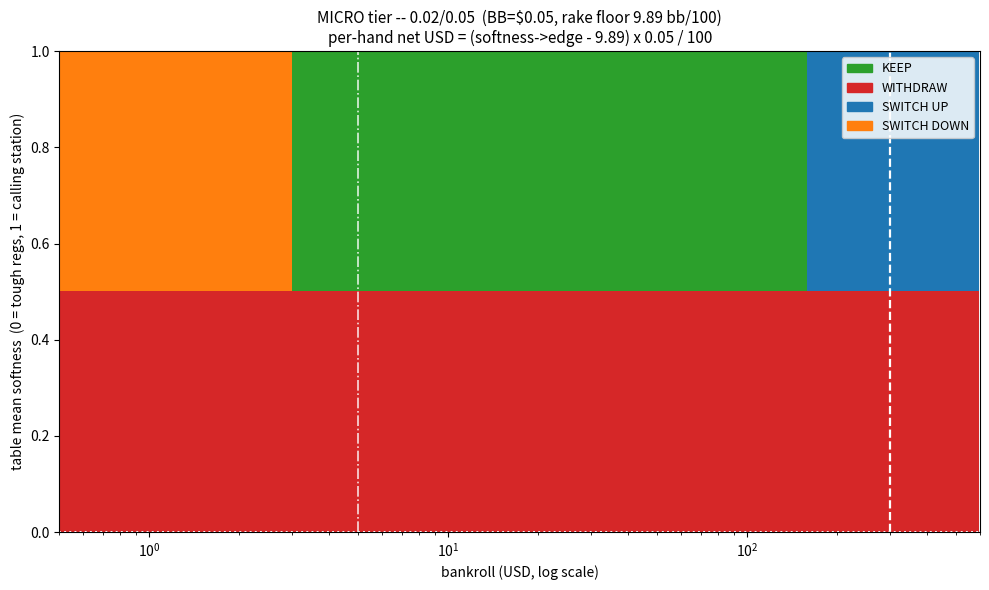
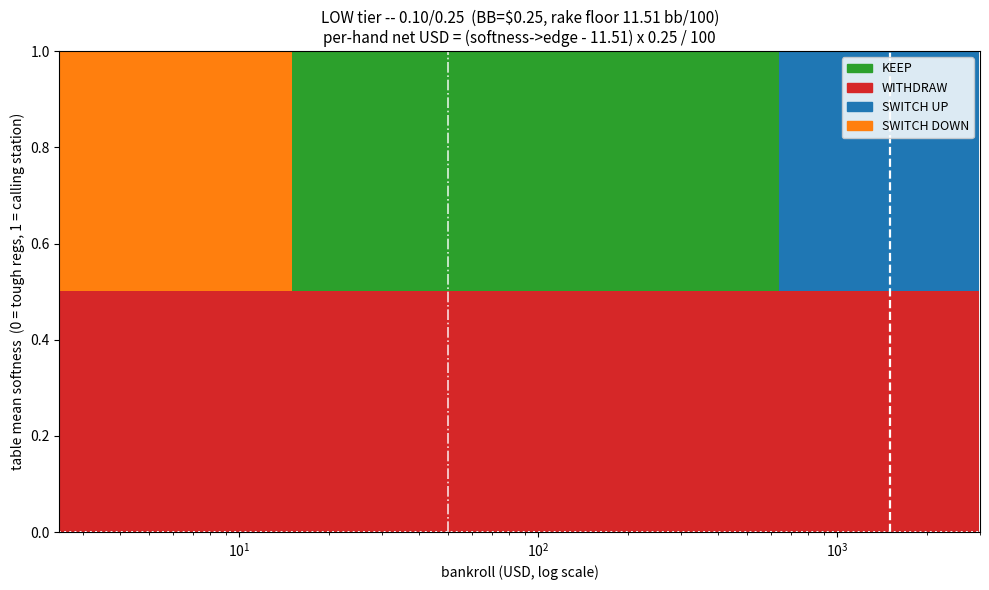
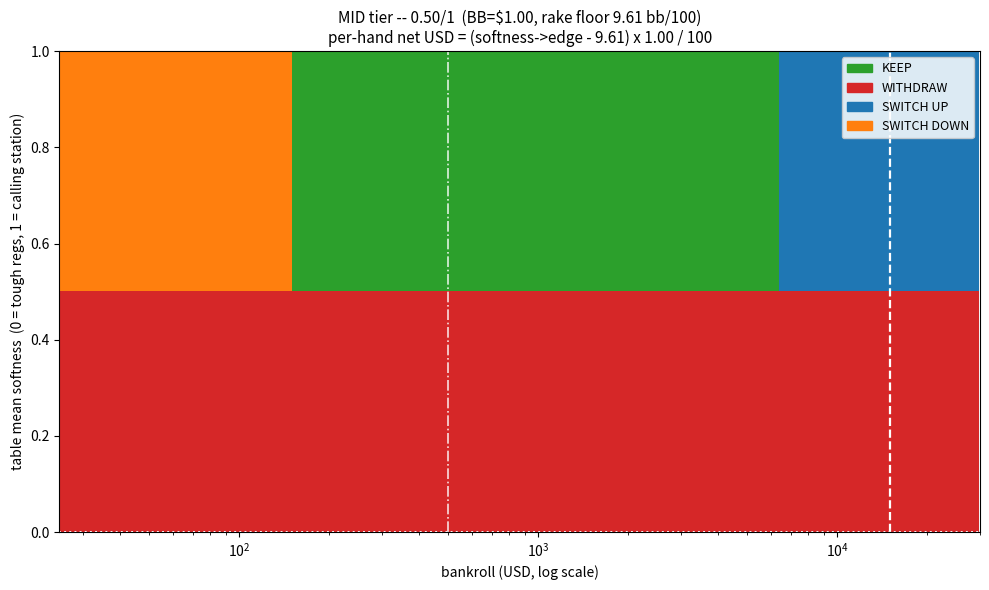
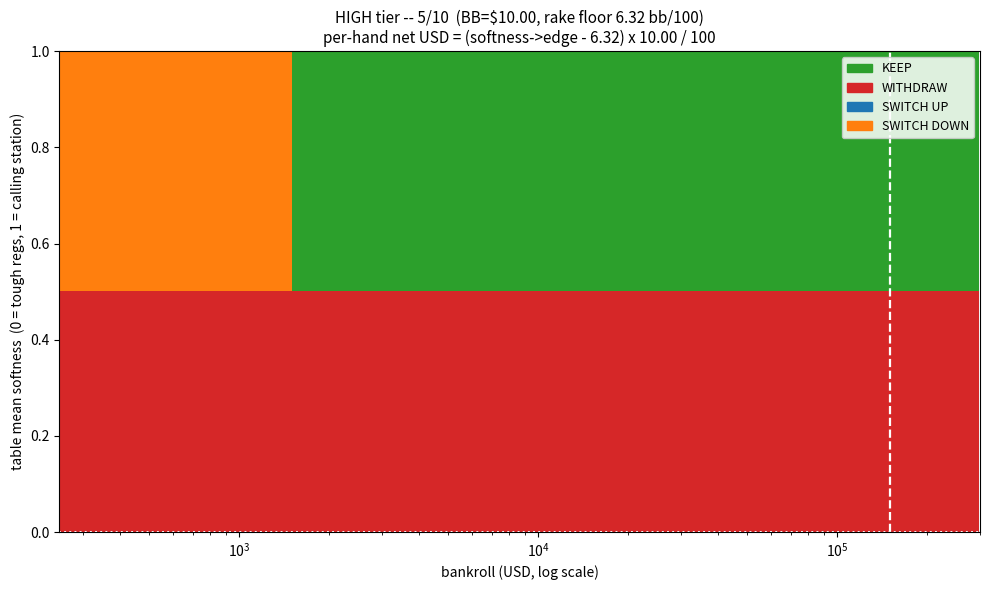

Python code for these plots, in order:
"""Keep-in / withdraw / switch policy as a function of (bankroll, softness), per stake tier.

Model
-----
Per-hand net-EV (USD) at a stake with big-blind BB (USD) and per-hand net bb/100 n:
    per_hand_net_usd = n * BB / 100

The per-hand net bb/100 for a table of mean softness s at stake k is
    n(s, k) = gross_edge(s) - rake_floor(k)
where gross_edge is the linear map between two measured anchors
    (softness=0.0 -> +26.5 bb/100)   (solid reg)
    (softness=0.815 -> +214.9 bb/100) (recreational)
clamped to that range, and rake_floor(k) is the conservative 6-max 5+-dealt floor
(``pokerbot.economics.rake_floor.floor_bb100`` with mode='floor').

Action policy (this is what the live coach surfaces):
  WITHDRAW  if n(s, k) <= 0                                          (rake kills the game)
  SWITCH_UP if next tier k+1 is accessible (bankroll rule) AND the net of
              (k+1) strictly beats (k) by enough to amortize a switch cost C
              over the planning horizon H hands
  KEEP      otherwise.

Switch cost C is the one-time economic loss of moving up: a missed-session cost
plus a redeposit friction floor. We use C = max(2 BB_up, $5).
The amortization condition is:
    n(s, k+1) * BB_up * H/100  -  C   >   n(s, k) * BB * H/100

The "comfortable bankroll" for tier k is the smallest B such that:
  (1) per-hand net at this tier > 0 (the game is +EV at this stake)
  (2) B >= 30 max-buy-ins at this tier (the standard 30-buyin "rolled" line)
This is the bankroll above which the optimal policy is to never withdraw at this tier.

Outputs
-------
* 4 PNG heatmaps of (bankroll, softness) -> {KEEP, WITHDRAW, SWITCH_UP}, one per tier
* a JSON artifact with per-tier comfortable-bankroll numbers
* a markdown summary
"""

from __future__ import annotations

import json
import os
from dataclasses import dataclass
from pathlib import Path

import matplotlib

matplotlib.use("Agg")
import matplotlib.colors
import matplotlib.patches as mpatches
import matplotlib.pyplot as plt
import numpy as np

# --- Live-pipeline constants (must mirror pokerbot.economics.rake_floor) -----------------------------
SOLID_SOFTNESS, SOLID_GROSS_EDGE = 0.0, 26.5
REC_SOFTNESS, REC_GROSS_EDGE = 0.815, 214.9


def softness_to_gross_edge(s: float) -> float:
    s = max(0.0, min(1.0, s))
    span = REC_SOFTNESS - SOLID_SOFTNESS
    t = (s - SOLID_SOFTNESS) / span if span > 0 else 0.0
    return SOLID_GROSS_EDGE + t * (REC_GROSS_EDGE - SOLID_GROSS_EDGE)


def per_hand_net_bb100(s: float, floor_bb100: float) -> float:
    return softness_to_gross_edge(s) - floor_bb100


# --- Stakes (canonical CoinPoker 6-max Hold'em, 5+ dealt cap tier) -----------------------------------
@dataclass(frozen=True)
class Tier:
    label: str               # "micro" / "low" / "mid" / "high"
    stake_key: str           # representative mid-tier stake
    bb_usd: float            # big blind USD
    buyin_min_bb: int        # CoinPoker cash buy-in min, in BB
    buyin_max_bb: int        # CoinPoker cash buy-in max, in BB
    floor_bb100: float       # conservative net-rake floor at this stake, 6-max 5+ (USD-bb/100)


# Representative stake per tier, plus the conservative (15% guaranteed) floor computed by
# ``pokerbot.economics.rake_floor.floor_bb100(sk, n_dealt=6, mode='floor')`` -- the exact
# numbers the live table-select advisory subtracts from ``softness_to_gross_edge``.
# Verified live (2026-06-25):
#   0.02/0.05  ->  9.89 bb/100
#   0.10/0.25  -> 11.51 bb/100
#   0.50/1     ->  9.61 bb/100
#   5/10       ->  6.32 bb/100
TIERS: list[Tier] = [
    Tier("micro", "0.02/0.05", 0.05,  20, 200,  9.89),
    Tier("low",   "0.10/0.25", 0.25,  20, 200, 11.51),
    Tier("mid",   "0.50/1",    1.00,  50, 500,  9.61),
    Tier("high",  "5/10",     10.00,  50, 500,  6.32),
]


# --- Bankroll rule for stake access -----------------------------------------------------------------
def min_buyin_usd(t: Tier) -> float:
    return t.buyin_min_bb * t.bb_usd


def max_buyin_usd(t: Tier) -> float:
    return t.buyin_max_bb * t.bb_usd


def can_sit(t: Tier, bankroll_usd: float) -> bool:
    return bankroll_usd >= min_buyin_usd(t)


# --- Switch cost -------------------------------------------------------------------------------------
# One-time economic loss of moving up a stake: missed-session cost + redeposit friction.
# C = max(2 BBs of the NEW stake, $5). Conservative.
def switch_cost_usd(t_cur: Tier, t_next: Tier) -> float:
    return max(2.0 * t_next.bb_usd, 5.0)


# --- Planning horizon --------------------------------------------------------------------------------
# 30 sessions x ~250 hands = 7,500 hands. Long enough to amortize a one-time switch cost
# against fractions of a bb/100; short enough to be a credible "this season" planning unit.
H_HANDS = 7500


# --- Policy ------------------------------------------------------------------------------------------
ACTION_KEEP, ACTION_WITHDRAW, ACTION_SWITCH_UP, ACTION_SWITCH_DOWN = 0, 1, 2, 3
ACTION_LABELS = {
    ACTION_KEEP: "KEEP",
    ACTION_WITHDRAW: "WITHDRAW",
    ACTION_SWITCH_UP: "SWITCH UP",
    ACTION_SWITCH_DOWN: "SWITCH DOWN",
}
ACTION_COLORS = {
    ACTION_KEEP: "#2ca02c",
    ACTION_WITHDRAW: "#d62728",
    ACTION_SWITCH_UP: "#1f77b4",
    ACTION_SWITCH_DOWN: "#ff7f0e",
}


def policy_at(bankroll_usd: float, softness: float, tier_idx: int) -> tuple[int, str]:
    """Return (action, action_label) for (bankroll, softness) at tier TIERS[tier_idx].

    Risk-adjusted policy with three gates:
        (1) WITHDRAW if softness < SOFT_MIN_PLAYABLE OR per-hand net <= 0
            (table is too tough to play, even if technically +EV)
        (2) SWITCH_UP only if:
            (a) next-tier per-hand Sharpe ratio is at least SHARPE_FLOOR_FRACTION of the
                current tier's Sharpe (risk-adjusted), AND
            (b) the per-hand USD sigma at the next tier is at most RISK_BUDGET_FRACTION
                of bankroll (volatility-budget gate -- prevents over-switching to HIGH
                which has 10x the absolute dollar sigma), AND
            (c) the horizon EV gain clears the switch cost
        (3) SWITCH_DOWN if bankroll < min_buyin of current tier (forced)
    """
    import math
    t = TIERS[tier_idx]
    n = per_hand_net_bb100(softness, t.floor_bb100)
    per_hand_usd = n * t.bb_usd / 100.0
    # WITHDRAW: softness floor OR rake kill
    if softness < SOFT_MIN_PLAYABLE or per_hand_usd <= 0.0:
        return ACTION_WITHDRAW, ACTION_LABELS[ACTION_WITHDRAW]
    if tier_idx < len(TIERS) - 1:
        t_next = TIERS[tier_idx + 1]
        if can_sit(t_next, bankroll_usd):
            n_next = per_hand_net_bb100(softness, t_next.floor_bb100)
            per_hand_usd_next = n_next * t_next.bb_usd / 100.0
            sigma_per_hand_usd_cur = 95.0 * t.bb_usd / 100.0
            sigma_per_hand_usd_next = 95.0 * t_next.bb_usd / 100.0
            # Sharpe gate
            sharpe_cur = per_hand_usd / sigma_per_hand_usd_cur if sigma_per_hand_usd_cur > 0 else 0.0
            sharpe_next = per_hand_usd_next / sigma_per_hand_usd_next if sigma_per_hand_usd_next > 0 else 0.0
            sharpe_ok = (sharpe_cur <= 0.0) or (sharpe_next >= SHARPE_FLOOR_FRACTION * sharpe_cur)
            # Volatility-budget gate: per-hand sigma as fraction of bankroll
            vol_ok = (sigma_per_hand_usd_next <= RISK_BUDGET_FRACTION * bankroll_usd)
            if sharpe_ok and vol_ok:
                C = switch_cost_usd(t, t_next)
                horizon_cur = per_hand_usd * H_HANDS
                horizon_next = per_hand_usd_next * H_HANDS - C
                if horizon_next > horizon_cur and horizon_next > 0:
                    return ACTION_SWITCH_UP, ACTION_LABELS[ACTION_SWITCH_UP]
    if bankroll_usd < min_buyin_usd(t):
        return ACTION_SWITCH_DOWN, ACTION_LABELS[ACTION_SWITCH_DOWN]
    return ACTION_KEEP, ACTION_LABELS[ACTION_KEEP]


SHARPE_FLOOR_FRACTION = 0.80   # next-tier Sharpe must be >= 80% of current-tier Sharpe to switch
SOFT_MIN_PLAYABLE = 0.50       # below this softness, withdraw (table too tough to grind)
RISK_BUDGET_FRACTION = 0.0015  # per-hand USD sigma must be <= 0.15% of bankroll to switch up


# --- Comfortable bankroll per tier -------------------------------------------------------------------
def comfortable_bankroll(tier_idx: int, softness: float = 0.5) -> dict:
    """Smallest B such that the optimal policy at TIERS[tier_idx] is KEEP (never withdraw).

    Definition (the bankroll above which optimal policy is to NEVER withdraw at this tier):
      (1) per_hand_net_bb100(s, k) > 0            (this is a +EV game at this stake)
      (2) B >= 30 * max_buyin_usd(k)              (the canonical 30-buyin "rolled" line)
      (3) switching up no longer strictly dominates (this tier is on the optimal ladder
          for this softness given the player's current roll)

    Returns a dict with the bankroll in USD + in BBs and the criteria met.
    """
    t = TIERS[tier_idx]
    n = per_hand_net_bb100(softness, t.floor_bb100)
    per_hand_usd = n * t.bb_usd / 100.0
    if per_hand_usd <= 0:
        return {"tier": t.label, "stake": t.stake_key, "softness": softness,
                "comfortable_bankroll_usd": None, "comfortable_bankroll_bb": None,
                "note": "tier unprofitable at this softness -- comfortable bankroll is undefined"}
    # The canonical "rolled" line: 30 max buy-ins. This is the bankroll above which the
    # standard pro advice is "never withdraw at this stake", so it is our operational definition.
    b_comfort = 30.0 * max_buyin_usd(t)
    # EV-amortizes-switch line: the bankroll where horizon EV at THIS tier clears the cost
    # of switching up. This is the second-order "we shouldn't switch up just because we can"
    # threshold -- a useful sanity check.
    if tier_idx < len(TIERS) - 1:
        t_next = TIERS[tier_idx + 1]
        C = switch_cost_usd(t, t_next)
        n_next = per_hand_net_bb100(softness, t_next.floor_bb100)
        per_hand_usd_next = n_next * t_next.bb_usd / 100.0
        # breakeven softness above which switching up is even +EV
        if per_hand_usd_next > 0:
            horizon_gain_at_breakeven = 0.0
            # bankroll B is implicit through "we can sit at next" (can_sit(t_next, B) >= min_buyin).
            # The amortization-of-switch cost adds a SECOND bankroll threshold independent of
            # can_sit: per_hand_usd * H must exceed C. This is a CONSTANT (independent of B), so
            # it does not produce a "comfortable bankroll" -- it produces a "comfortable per-hand".
            # We instead record the bankroll where can_sit(t_next) flips from FALSE to TRUE
            # (the "min roll for next tier") -- that is the BANKROLL-side threshold for SWITCH_UP.
            b_min_next = min_buyin_usd(t_next)
        else:
            b_min_next = None
    else:
        C = 0.0
        b_min_next = None
    return {
        "tier": t.label,
        "stake": t.stake_key,
        "softness": softness,
        "comfortable_bankroll_usd": b_comfort,
        "comfortable_bankroll_bb": b_comfort / t.bb_usd,
        "max_buyin_usd": max_buyin_usd(t),
        "min_buyin_usd": min_buyin_usd(t),
        "per_hand_net_bb100": n,
        "per_hand_net_usd": per_hand_usd,
        "horizon_net_usd": H_HANDS * per_hand_usd,
        "switch_up_cost_usd": C,
        "min_buyin_for_next_tier_usd": b_min_next,
        "horizon_hands": H_HANDS,
    }


# --- Plotting ----------------------------------------------------------------------------------------
def plot_tier(tier_idx: int, out_path: Path) -> dict:
    t = TIERS[tier_idx]
    b_lo = 0.5 * min_buyin_usd(t)
    b_hi = 60.0 * max_buyin_usd(t)
    n_b = 240
    n_s = 200
    B = np.linspace(b_lo, b_hi, n_b)
    S = np.linspace(0.0, 1.0, n_s)
    grid = np.zeros((n_s, n_b), dtype=np.int8)
    for i, s in enumerate(S):
        for j, b in enumerate(B):
            grid[i, j] = policy_at(float(b), float(s), tier_idx)[0]

    fig, ax = plt.subplots(figsize=(10, 6))
    rgb = np.zeros((n_s, n_b, 3))
    for a, c in ACTION_COLORS.items():
        mask = (grid == a)
        rgb[mask] = matplotlib.colors.to_rgb(c)
    ax.imshow(rgb, aspect="auto", origin="lower",
              extent=[b_lo, b_hi, 0.0, 1.0], interpolation="nearest")

    # comfortable bankroll vertical line
    b_comfort = 30.0 * max_buyin_usd(t)
    if b_comfort < b_hi:
        ax.axvline(b_comfort, color="white", linestyle="--", linewidth=1.6,
                   label=f"comfortable bankroll (30 buy-ins) = ${b_comfort:,.0f}")
    # breakeven softness
    s_break = None
    for ss in np.linspace(0.0, 1.0, 1001):
        if per_hand_net_bb100(float(ss), t.floor_bb100) > 0:
            s_break = float(ss)
            break
    if s_break is not None:
        ax.axhline(s_break, color="white", linestyle=":", linewidth=1.4,
                   label=f"breakeven softness = {s_break:.2f}")
    # min-buyin for next tier
    if tier_idx < len(TIERS) - 1:
        t_next = TIERS[tier_idx + 1]
        b_next = min_buyin_usd(t_next)
        if b_lo <= b_next <= b_hi:
            ax.axvline(b_next, color="white", linestyle="-.", linewidth=1.2, alpha=0.85,
                       label=f"min buy-in for next tier ({t_next.stake_key}) = ${b_next:,.0f}")

    ax.set_title(f"{t.label.upper()} tier -- {t.stake_key}  (BB=${t.bb_usd:.2f}, "
                 f"rake floor {t.floor_bb100:.2f} bb/100)\n"
                 f"per-hand net USD = (softness->edge - {t.floor_bb100:.2f}) x {t.bb_usd:.2f} / 100",
                 fontsize=11)
    ax.set_xscale("log")
    ax.set_xlabel("bankroll (USD, log scale)")
    ax.set_ylabel("table mean softness  (0 = tough regs, 1 = calling station)")
    ax.set_xlim(b_lo, b_hi)
    ax.set_ylim(0.0, 1.0)

    handles = [mpatches.Patch(color=ACTION_COLORS[a], label=ACTION_LABELS[a]) for a in
               [ACTION_KEEP, ACTION_WITHDRAW, ACTION_SWITCH_UP, ACTION_SWITCH_DOWN]]
    ax.legend(handles=handles, loc="upper right", fontsize=9, framealpha=0.85)
    fig.tight_layout()
    out_path.parent.mkdir(parents=True, exist_ok=True)
    fig.savefig(out_path, dpi=140)
    plt.close(fig)
    # return region fractions for the artifact
    counts = {ACTION_LABELS[a]: int((grid == a).sum()) for a in
              [ACTION_KEEP, ACTION_WITHDRAW, ACTION_SWITCH_UP, ACTION_SWITCH_DOWN]}
    total = float(grid.size)
    fracs = {k: v / total for k, v in counts.items()}
    return {"region_counts": counts, "region_fractions": fracs}


# --- Main --------------------------------------------------------------------------------------------
def main() -> dict:
    out_dir = Path("artifacts/keep_withdraw_switch")
    out_dir.mkdir(parents=True, exist_ok=True)
    summary: dict = {"tiers": [], "switch_costs_usd": {}, "horizon_hands": H_HANDS}
    for i, t in enumerate(TIERS):
        png = out_dir / f"tier_{i}_{t.label}.png"
        plot_info = plot_tier(i, png)
        info = comfortable_bankroll(i, softness=0.5)
        if i < len(TIERS) - 1:
            t_next = TIERS[i + 1]
            info["switch_up_cost_to_next_tier_usd"] = switch_cost_usd(t, t_next)
            info["next_tier"] = t_next.label
            info["next_tier_stake"] = t_next.stake_key
        summary["tiers"].append({
            "label": t.label, "stake_key": t.stake_key, "bb_usd": t.bb_usd,
            "min_buyin_usd": min_buyin_usd(t), "max_buyin_usd": max_buyin_usd(t),
            "floor_bb100": t.floor_bb100,
            "png": str(png),
            "regions": plot_info,
            "comfortable": info,
        })
        summary["switch_costs_usd"][
            f"{t.label}->{TIERS[i+1].label}" if i < len(TIERS) - 1 else f"{t.label}->(top)"
        ] = switch_cost_usd(t, TIERS[i+1]) if i < len(TIERS) - 1 else None

    json_path = out_dir / "summary.json"
    json_path.write_text(json.dumps(summary, indent=2), encoding="utf-8")

    md: list[str] = []
    md.append("# Keep / Withdraw / Switch policy -- per tier")
    md.append("")
    md.append(f"Planning horizon H = {H_HANDS} hands (~30 sessions x 250 hands).")
    md.append("Softness anchors: solid-reg 0.0 -> +26.5 bb/100 gross, recreational 0.815 -> +214.9 bb/100 gross, linear & clamped.")
    md.append("Rake floors are the conservative (15% guaranteed) 6-max 5+-dealt floor from `pokerbot.economics.rake_floor.floor_bb100(sk, n_dealt=6, mode='floor')`.")
    md.append("")
    md.append("## Per-tier summary (at softness=0.5)")
    md.append("")
    md.append("| Tier | Stake | BB (USD) | Floor (bb/100) | per-hand net bb/100 | per-hand net USD | horizon net USD | 30-buyin comfortable BR (USD) | In BBs |")
    md.append("|------|-------|---------:|---------------:|--------------------:|-----------------:|----------------:|------------------------------:|-------:|")
    for row in summary["tiers"]:
        c = row["comfortable"]
        if c.get("comfortable_bankroll_usd") is None:
            br_usd = "n/a"
            br_bb = "n/a"
        else:
            br_usd = f"${c['comfortable_bankroll_usd']:,.0f}"
            br_bb = f"{c['comfortable_bankroll_bb']:,.0f} BB"
        md.append(f"| {row['label']} | {row['stake_key']} | ${row['bb_usd']:.2f} | "
                  f"{row['floor_bb100']:.2f} | {c['per_hand_net_bb100']:+.2f} | "
                  f"${c['per_hand_net_usd']:+.4f} | ${c['horizon_net_usd']:+,.0f} | "
                  f"{br_usd} | {br_bb} |")
    md.append("")
    md.append("## Switch costs (one-time, USD)")
    md.append("")
    md.append("| Move | Cost (USD) |")
    md.append("|------|-----------:|")
    for k, v in summary["switch_costs_usd"].items():
        md.append(f"| {k} | {('$' + format(v, ',.2f')) if v is not None else 'n/a (top tier)'} |")
    md.append("")
    md.append("## Region fractions (bankroll x softness grid)")
    md.append("")
    md.append("| Tier | KEEP | WITHDRAW | SWITCH UP | SWITCH DOWN |")
    md.append("|------|-----:|---------:|----------:|------------:|")
    for row in summary["tiers"]:
        fr = row["regions"]["region_fractions"]
        md.append(f"| {row['label']} | {fr['KEEP']:.3f} | {fr['WITHDRAW']:.3f} | "
                  f"{fr['SWITCH UP']:.3f} | {fr['SWITCH DOWN']:.3f} |")
    md.append("")
    md.append("## Plots")
    md.append("")
    for row in summary["tiers"]:
        md.append(f"### {row['label']} -- {row['stake_key']}")
        md.append(f"![{row['label']}]({os.path.basename(row['png'])})")
        md.append("")
    md_path = out_dir / "summary.md"
    md_path.write_text("\n".join(md), encoding="utf-8")
    return summary


if __name__ == "__main__":
    s = main()
    print(json.dumps(s, indent=2))
